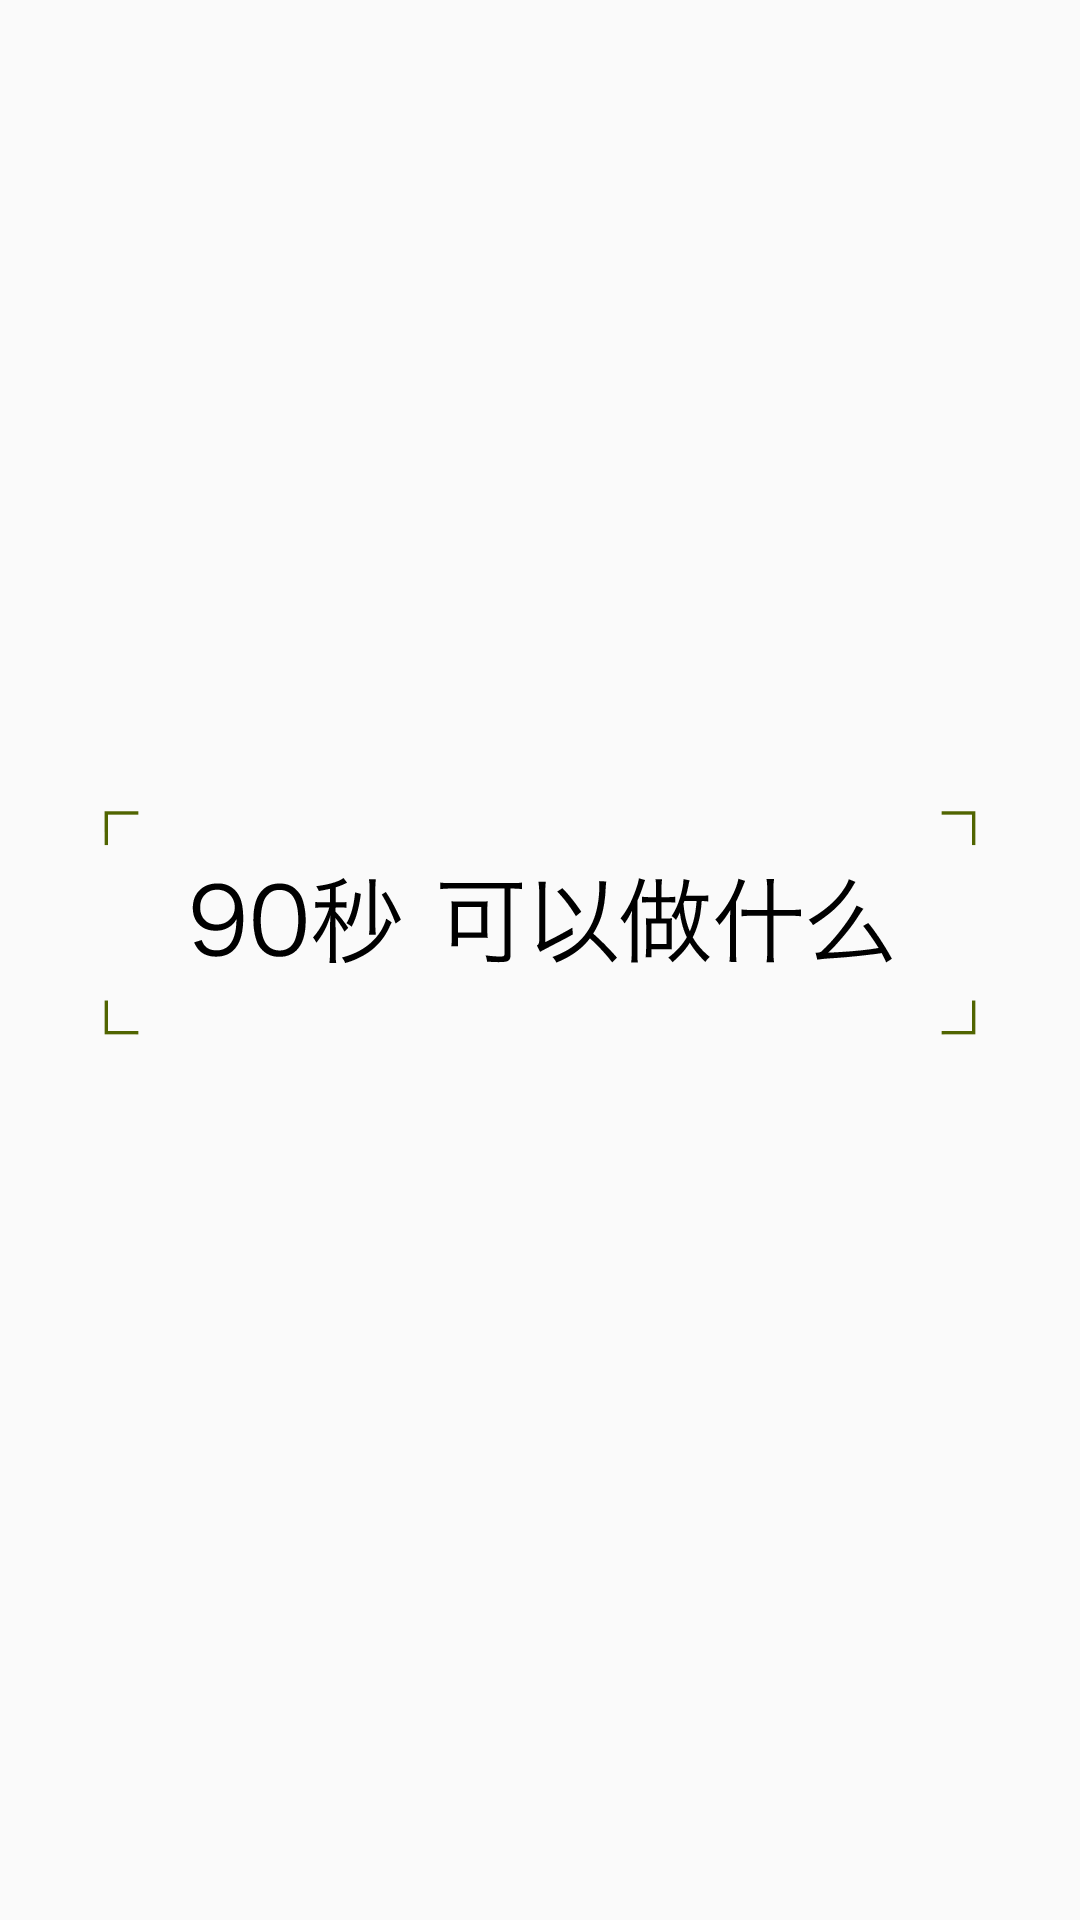

This screen was rendered from an Android layout file. Write that file and the resources it references.
<!-- AndroidManifest.xml: application theme AppTheme -->
<!-- res/layout/view_red.xml -->
<?xml version="1.0" encoding="utf-8"?>
<ImageView xmlns:android="http://schemas.android.com/apk/res/android"
    android:layout_width="match_parent"
    android:layout_height="match_parent"
    android:src="@drawable/red_guide"
    >

</ImageView>
<!-- resources referenced by this layout -->
<resources>
  <!-- drawable red_guide: png bitmap (drawable-xxhdpi, 24485 bytes) -->
  <style name="AppTheme" parent="Theme.AppCompat.Light.NoActionBar">
      
      <item name="colorPrimary">@color/colorPrimary</item>
      <item name="colorPrimaryDark">@color/colorPrimaryDark</item>
      <item name="colorAccent">@color/colorAccent</item>
    </style>
  <!-- not gathered from this repository: default colours our renderer supplied (Android Studio template values) -->
  <color name="colorPrimary">#FF6200EE</color>
  <color name="colorPrimaryDark">#FF3700B3</color>
  <color name="colorAccent">#FF03DAC5</color>
</resources>
